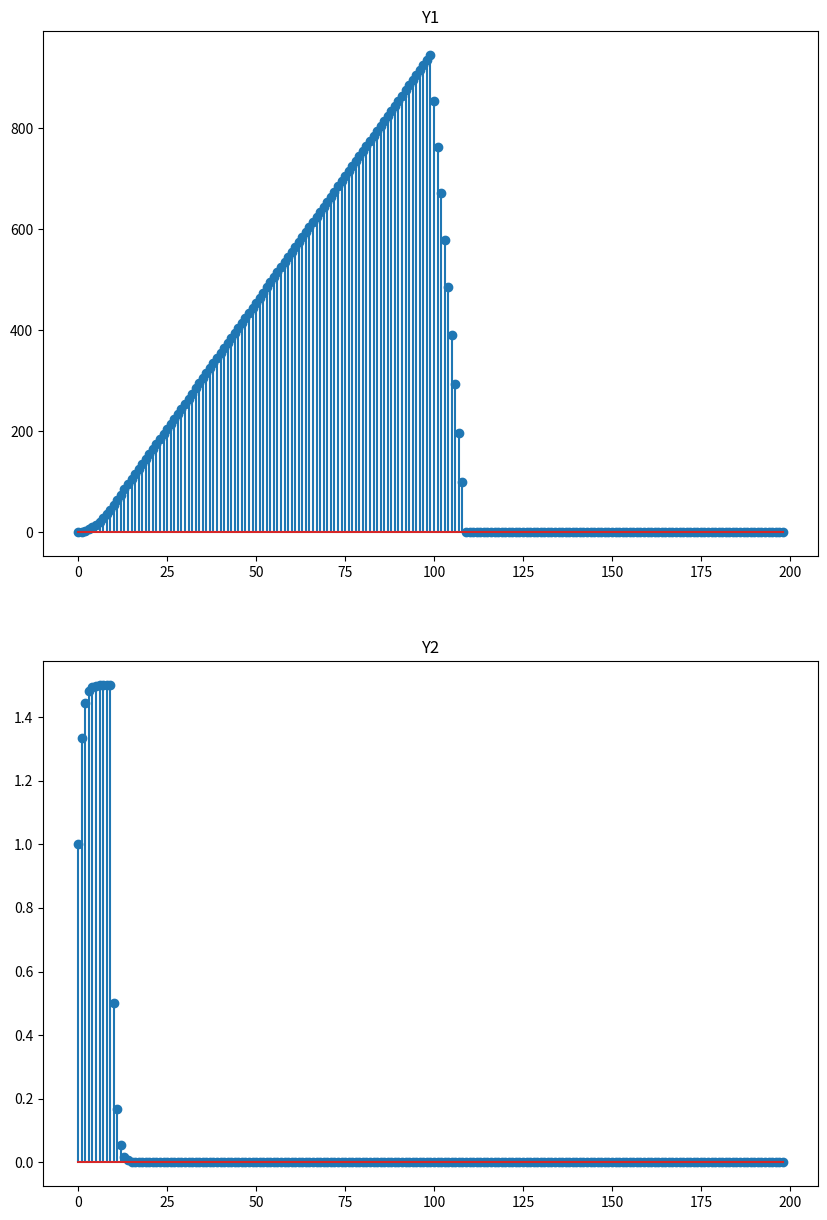

Generate this figure with matplotlib:
# -*- coding: utf-8 -*-
"""
Created on Wed Nov 23 15:13:12 2022

@author: user
"""

import numpy as np
from matplotlib import pyplot as plt
from scipy.fftpack import fft,ifft
import math

def bit_reverse(x,n):
    result=0
    for i in range (0,n):
        if (x>>i)&1:
            result=result | (1<<(n-i-1))
    return result

def My_FFT(xk,N):
    M=len(xk)
    m1=int(math.log2(M)) #層數
    n=np.arange(1,m1+1)
    w=np.exp(-1j*2*np.pi/2**n)
    x1=np.array(np.zeros(M),dtype="complex")
    #位元反轉
    for index in range(M):
        n1=bit_reverse(index, int(math.log2(M)))
        x1[n1]=xk[index]
    x=x1
    for layer in range(1,m1+1):
        for k in range(1,int(M/pow(2,layer))+1):
            for m in range(1,pow(2,layer-1)+1):
                p=x[(k-1)*pow(2,layer)+m-1]
                q=x[(k-1)*pow(2,layer)+m+pow(2,layer-1)-1]
                x[(k-1)*pow(2,layer)+m-1]=p+q*pow(w[layer-1],m-1)
                x[(k-1)*pow(2,layer)+m+pow(2,layer-1)-1]=p-q*pow(w[layer-1],m-1)
    return x
def My_IFFT(xk,N):
    M=len(xk)
    m1=int(math.log2(M)) #層數
    n=np.arange(1,m1+1)
    w=np.exp(1j*2*np.pi/2**n)
    x1=np.array(np.zeros(M),dtype="complex")
    #位元反轉
    for index in range(M):
        n1=bit_reverse(index, int(math.log2(M)))
        x1[n1]=xk[index]
    x=x1
    
    
    for layer in range(1,m1+1):
        for k in range(1,int(M/pow(2,layer))+1):
            for m in range(1,pow(2,layer-1)+1):
                p=x[(k-1)*pow(2,layer)+m-1]
                q=x[(k-1)*pow(2,layer)+m+pow(2,layer-1)-1]
                x[(k-1)*pow(2,layer)+m-1]=p+q*pow(w[layer-1],m-1)
                x[(k-1)*pow(2,layer)+m+pow(2,layer-1)-1]=p-q*pow(w[layer-1],m-1)
    return x/len(xk)


def IFFT(Xk,N):
    return np.conjugate(My_FFT(np.conjugate(Xk),N))/N

xa1=np.ones(10)
xa1=np.append(xa1,np.zeros(189))
xa2=np.arange(0,100)
xa2=np.append(xa2,np.zeros(99))
n=np.arange(0,100)

xb2=(1/3)**n
xb2=np.append(xb2,np.zeros(99))




Y1=ifft(np.multiply(fft(xa1),fft(xa2)))

Y2=ifft(np.multiply(fft(xa1),fft(xb2)))

plt.figure(0,figsize=(10,15))
plt.subplot(211)
plt.title("Y1")
plt.stem(abs(Y1))  

plt.subplot(212)
plt.title("Y2")
plt.stem(abs(Y2))  








